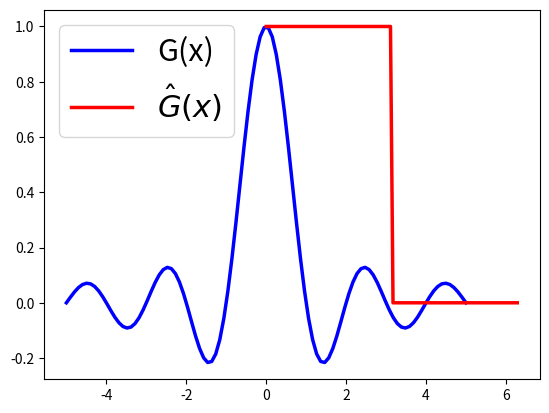

Here is the Python script that generated this plot:
import matplotlib.pyplot as plt
import numpy as np

x = np.linspace(-5, 5, 100)
x_ = np.linspace(0, 2 * np.pi, 100)


def gx1(_x):
    ans = []
    for i in _x:
        if 1 / 2 - abs(i) > 0:
            ans.append(1)
        else:
            ans.append(0)

    return np.array(ans)


def _gx1(_x):
    ans = []
    for i in _x:
        ans.append(np.sin(i / 2) / (i / 2))

    return np.array(ans)


def gx2(_x):

    return np.sqrt(6 / np.pi) * np.exp(-6 * abs(_x) ** 2)


def _gx2(_x):

    return np.exp(-1 * _x**2 / 24)


def gx3(_x):

    return np.sin(abs(_x) * np.pi) / (abs(_x) * np.pi)


def _gx3(_x):
    ans = []
    xx = np.pi - abs(_x)
    for i in xx:
        if i > 0:
            ans.append(1)
        else:
            ans.append(0)

    return np.array(ans)


if __name__ == '__main__':
    y = gx3(x)
    y_ = _gx3(x_)

    plt.plot(x, y, linewidth=2.5, color='blue', label='G(x)')
    plt.legend(prop={'size': 22})
    plt.show()

    plt.plot(x_, y_, linewidth=2.5, color='red', label='$\hat G(x)$')
    plt.legend(prop={'size': 22})
    plt.show()
